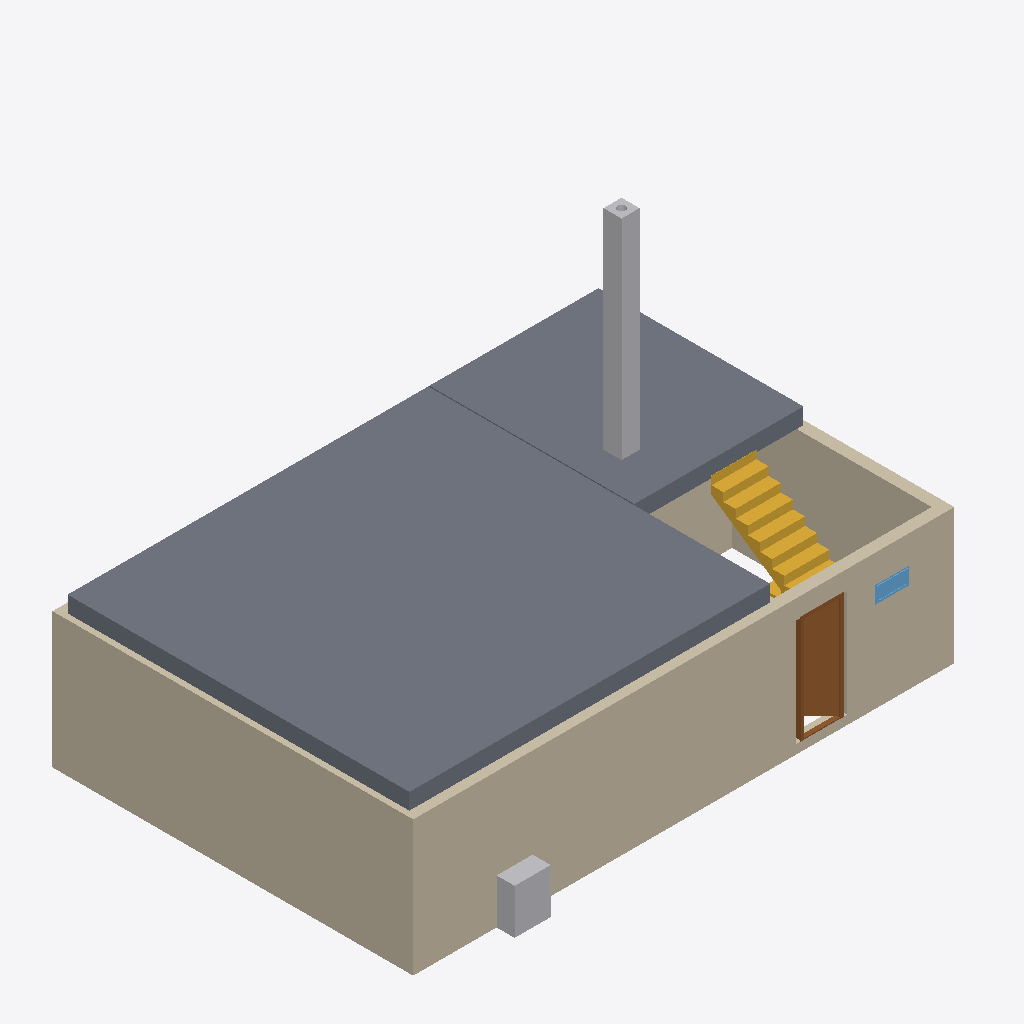
Isometric view of an IFC building model (IFC-SPF (STEP), schema IFC4, length unit metre), seen from the south-west, elements coloured by IFC class: 5 walls (beige), 3 slabs (grey), 2 other elements (light grey), 2 stairs (yellow), 1 door (brown), 1 window (light blue).
Extent 12.0 m × 8.4 m × 8.0 m (x, y, z). Storeys (2): Ground floor at 0.00 m; Ground floor at 3.36 m. Elements (31): 12 IfcWall, 5 IfcWindow, 4 IfcDoor, 4 IfcSlab, 3 IfcFurniture, 2 IfcStair, 1 IfcChimney.

HEADER;
FILE_DESCRIPTION(('ViewDefinition[DesignTransferView]'),'2;1');
FILE_NAME('/dev/null','2026-08-06T15:59:51+02:00',(''),(''),'IfcOpenShell 0.8.5','IfcOpenShell 0.8.5','Nobody');
FILE_SCHEMA(('IFC4'));
ENDSEC;
DATA;
#1=IFCPROJECT('0J_U_Itn1Dcu5TSKQ7XSuS',$,'My house',$,$,$,$,(#10,#15),#5);
#19=IFCSITE('1BUqgTjKX4QOYfQvqvIEt7',$,'Site',$,$,#27,$,$,$,$,$,$,$,$);
#20=IFCBUILDING('0CszathJb7auzXTMQKD2gb',$,'My house',$,$,#32,$,$,$,$,$,$);
#33=IFCBUILDINGSTOREY('2ic4SPGWD7chIQdb0yHng$',$,'Ground floor',$,$,#39,$,$,$,0.0);
#40=IFCBUILDINGSTOREY('2Z2gbvUDL3g8zF10vpBnAH',$,'Ground floor',$,$,#45,$,$,$,3.36);
#4666=IFCSLAB('37v9jCePX3Pxu9JMisQ5x6',$,'Ceiling 2',$,$,#4671,#4675,$,.FLOOR.);
#63=IFCWALL('3JonFM7Aj76vE1NYQF9nB7',$,'Wall 1',$,$,#74,#85,$,$);
#2047=IFCSLAB('2ozauRV7HA9Atsv$xeZbEn',$,'Ceiling 1',$,$,#2053,#2057,$,.FLOOR.);
#140=IFCWALL('0mmRVPbMPDvQLot73wSteD',$,'Wall 4',$,$,#149,#160,$,$);
#8342=IFCSLAB('0SSKA6eozA5esTK76Y10_7',$,'Ceiling 3',$,$,#8347,#8351,$,.FLOOR.);
#90=IFCWALL('25Ky3QdAPE080OGDgFlB4m',$,'Wall 2',$,$,#99,#110,$,$);
#1720=IFCCHIMNEY('2juFQI7H10ZAuB3EYgXk$s',$,'Main chimney',$,$,#1725,#1740,$,.NOTDEFINED.);
#1653=IFCSTAIR('3Bb9mGyCf7WBQsf7jaS88J',$,'Main stair',$,$,#1660,$,$,.STRAIGHT_RUN_STAIR.);
#468=IFCDOOR('2ZKubRXmfFn8aCGogx7Dkx',$,'Door 1',$,$,#580,#469,$,2.375,0.9,.DOOR.,.SINGLE_SWING_RIGHT.,$);
#1106=IFCFURNITURE('1ZXnwbtZz8YRvyR_TKEGBX',$,'LG',$,'LG',#1111,#1118,$,.USERDEFINED.);
#1770=IFCWALL('1mhfKV6LP3D88Yjw7gVrDK',$,'Wall 10',$,$,#1779,#1790,$,$);
#618=IFCWINDOW('1FBgykoOfBAOh32HTpwxOl',$,'Window 1',$,$,#695,#619,$,0.375,0.75,.WINDOW.,.SINGLE_PANEL.,$);
#1601=IFCSTAIR('0qacN8p9b4Tu2C__PJSYxP',$,'Main stair',$,$,#1608,$,$,.STRAIGHT_RUN_STAIR.);
#115=IFCWALL('2pWOrQEdjFFQuRYp_ZfxmS',$,'Wall 3',$,$,#124,#135,$,$);
ENDSEC;
